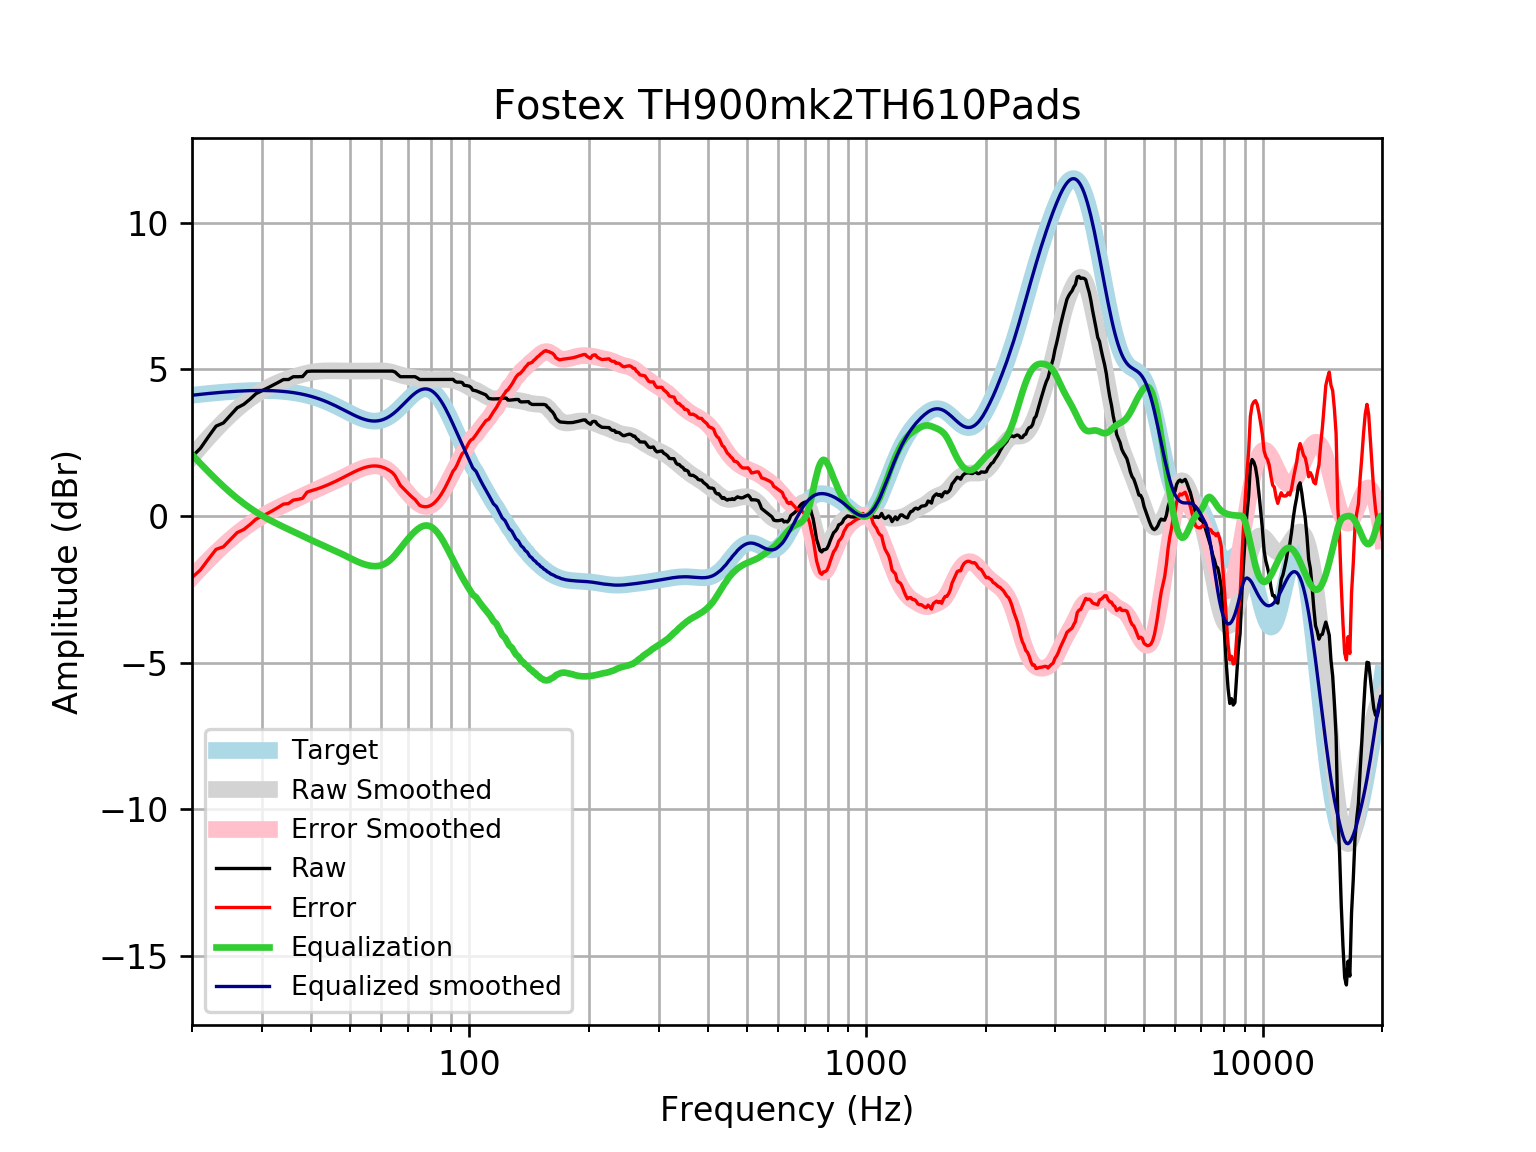

The table this chart was drawn from, first rows:
frequency, raw, error, smoothed, error_smoothed, equalization, equalized_raw, equalized_smoothed, target
20, 2.021, -2.1, 2.027, -2.094, 2.094, 4.115, 4.121, 4.121
21, 2.31, -1.842, 2.362, -1.79, 1.79, 4.1, 4.152, 4.152
22, 2.705, -1.475, 2.672, -1.508, 1.508, 4.214, 4.18, 4.18
23, 3.067, -1.138, 2.957, -1.249, 1.249, 4.315, 4.205, 4.205
24, 3.176, -1.05, 3.216, -1.01, 1.01, 4.187, 4.227, 4.227
25, 3.442, -0.8029, 3.45, -0.7952, 0.7952, 4.237, 4.245, 4.245
26, 3.694, -0.5657, 3.658, -0.6016, 0.6016, 4.295, 4.259, 4.259
27, 3.809, -0.4614, 3.842, -0.4284, 0.4284, 4.238, 4.271, 4.271
28, 3.986, -0.2924, 4.005, -0.274, 0.274, 4.26, 4.279, 4.278
29, 4.176, -0.1066, 4.147, -0.1363, 0.1363, 4.313, 4.283, 4.283
30, 4.272, -0.01136, 4.271, -0.01334, 0.01334, 4.286, 4.284, 4.284
31, 4.369, 0.08738, 4.378, 0.09702, -0.09702, 4.272, 4.281, 4.281
32, 4.465, 0.1898, 4.472, 0.1968, -0.1968, 4.268, 4.275, 4.275
33, 4.561, 0.2959, 4.553, 0.2882, -0.2882, 4.273, 4.265, 4.265
34, 4.657, 0.4059, 4.624, 0.3733, -0.3733, 4.284, 4.251, 4.251
35, 4.657, 0.4237, 4.687, 0.454, -0.454, 4.203, 4.233, 4.233
36, 4.753, 0.5418, 4.743, 0.532, -0.532, 4.221, 4.211, 4.211
37, 4.753, 0.568, 4.793, 0.608, -0.608, 4.145, 4.185, 4.185
38, 4.758, 0.6038, 4.836, 0.6825, -0.6825, 4.076, 4.154, 4.155
39, 4.934, 0.8142, 4.874, 0.755, -0.755, 4.179, 4.119, 4.12
40, 4.945, 0.8651, 4.904, 0.825, -0.825, 4.12, 4.079, 4.08
41, 4.945, 0.9088, 4.927, 0.8919, -0.8919, 4.054, 4.035, 4.037
42, 4.945, 0.9567, 4.943, 0.9555, -0.9555, 3.99, 3.987, 3.989
43, 4.945, 1.009, 4.952, 1.016, -1.016, 3.929, 3.935, 3.937
44, 4.945, 1.064, 4.955, 1.075, -1.075, 3.87, 3.88, 3.881
45, 4.945, 1.122, 4.955, 1.134, -1.134, 3.812, 3.821, 3.823
46, 4.945, 1.183, 4.953, 1.192, -1.192, 3.753, 3.76, 3.762
47, 4.945, 1.246, 4.95, 1.252, -1.252, 3.693, 3.698, 3.7
48, 4.945, 1.309, 4.947, 1.312, -1.312, 3.633, 3.635, 3.636
49, 4.945, 1.372, 4.946, 1.373, -1.373, 3.572, 3.572, 3.574
50, 4.945, 1.433, 4.945, 1.433, -1.433, 3.512, 3.512, 3.512
51, 4.945, 1.491, 4.944, 1.491, -1.491, 3.455, 3.454, 3.454
52, 4.945, 1.546, 4.944, 1.544, -1.544, 3.401, 3.4, 3.4
53, 4.945, 1.594, 4.944, 1.592, -1.592, 3.353, 3.352, 3.351
54, 4.945, 1.636, 4.945, 1.634, -1.634, 3.312, 3.311, 3.31
55, 4.945, 1.669, 4.946, 1.667, -1.667, 3.278, 3.279, 3.276
56, 4.945, 1.693, 4.948, 1.692, -1.692, 3.253, 3.255, 3.253
57, 4.945, 1.706, 4.95, 1.708, -1.708, 3.238, 3.242, 3.239
58, 4.945, 1.709, 4.952, 1.712, -1.712, 3.233, 3.24, 3.237
59, 4.945, 1.699, 4.954, 1.704, -1.704, 3.242, 3.25, 3.246
60, 4.945, 1.678, 4.953, 1.681, -1.681, 3.264, 3.272, 3.268
61, 4.945, 1.644, 4.948, 1.643, -1.643, 3.303, 3.305, 3.301
62, 4.945, 1.599, 4.938, 1.587, -1.587, 3.358, 3.35, 3.346
63, 4.945, 1.543, 4.921, 1.515, -1.515, 3.431, 3.406, 3.402
64, 4.945, 1.478, 4.899, 1.427, -1.427, 3.518, 3.471, 3.468
65, 4.913, 1.372, 4.872, 1.328, -1.328, 3.586, 3.545, 3.542
66, 4.827, 1.204, 4.844, 1.219, -1.219, 3.607, 3.625, 3.622
67, 4.753, 1.046, 4.816, 1.107, -1.107, 3.646, 3.709, 3.707
68, 4.753, 0.9576, 4.791, 0.995, -0.995, 3.758, 3.796, 3.796
69, 4.753, 0.8692, 4.77, 0.8861, -0.8861, 3.867, 3.884, 3.884
70, 4.753, 0.7828, 4.752, 0.7829, -0.7829, 3.97, 3.97, 3.97
71, 4.753, 0.7006, 4.738, 0.6869, -0.6869, 4.066, 4.051, 4.053
72, 4.753, 0.625, 4.725, 0.599, -0.599, 4.154, 4.126, 4.128
73, 4.753, 0.5581, 4.712, 0.5202, -0.5202, 4.233, 4.192, 4.195
74, 4.707, 0.4557, 4.7, 0.4521, -0.4521, 4.255, 4.248, 4.251
75, 4.657, 0.3617, 4.688, 0.3963, -0.3963, 4.261, 4.291, 4.295
76, 4.657, 0.3316, 4.676, 0.355, -0.355, 4.302, 4.321, 4.325
77, 4.657, 0.3162, 4.666, 0.33, -0.33, 4.327, 4.336, 4.341
78, 4.657, 0.3165, 4.659, 0.323, -0.323, 4.334, 4.336, 4.34
79, 4.657, 0.3328, 4.654, 0.3345, -0.3345, 4.322, 4.32, 4.324
... 553 more rows
